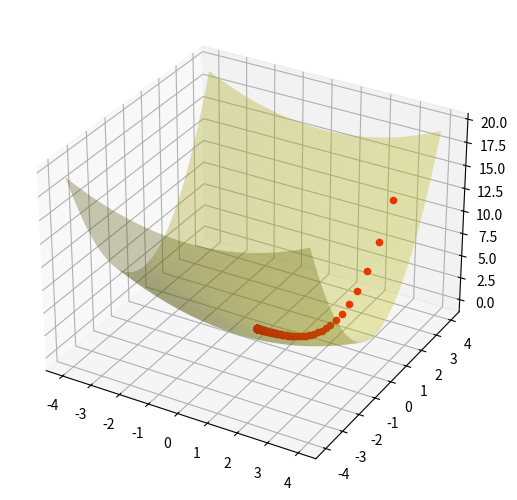

Recreate this plot in Python.
from matplotlib import pyplot as plt
import numpy as np
from mpl_toolkits.mplot3d import Axes3D

fig = plt.figure()
ax = Axes3D(fig, auto_add_to_figure=False)
fig.add_axes(ax)


def f(p):
    return 0.2 * p[0] ** 2 + p[1] ** 2


def numerical_gradient(f, P):
    h = 1e-6
    x = P[0]
    y = P[1]
    dx = (f(np.array([x + h / 2, y])) - f(np.array([x - h / 2, y]))) / h
    dy = (f(np.array([x, y + h / 2])) - f(np.array([x, y - h / 2]))) / h
    return np.array([dx, dy])


def gradient_descent(cur_p, lambda_=0.1,
                     epsilon=0.0001, max_iters=10000):
    for i in range(max_iters):
        grad_cur = numerical_gradient(f, cur_p)
        if np.linalg.norm(grad_cur, ord=2) < epsilon:
            print('Gradient Descent: iter =', i)
            break
        cur_p = cur_p - grad_cur * lambda_
        ax.scatter(cur_p[0], cur_p[1], f(cur_p), color='r')

    print('局部极小值为：{}'.format(cur_p))
    return cur_p


x1 = np.arange(-4, 4, 0.01)
x2 = np.arange(-4, 4, 0.01)
print(x1.shape)
x1, x2 = np.meshgrid(x1, x2)
print(x1.shape, x2.shape)

# 注意下面这个式子，np.array([x1, x2])的shape是(2, 800, 800)，同样能调用f函数
ax.plot_surface(x1, x2, f(np.array([x1, x2])), color='y', alpha=0.3)

p0 = np.array([3, 4])
gradient_descent(p0)
plt.show()
